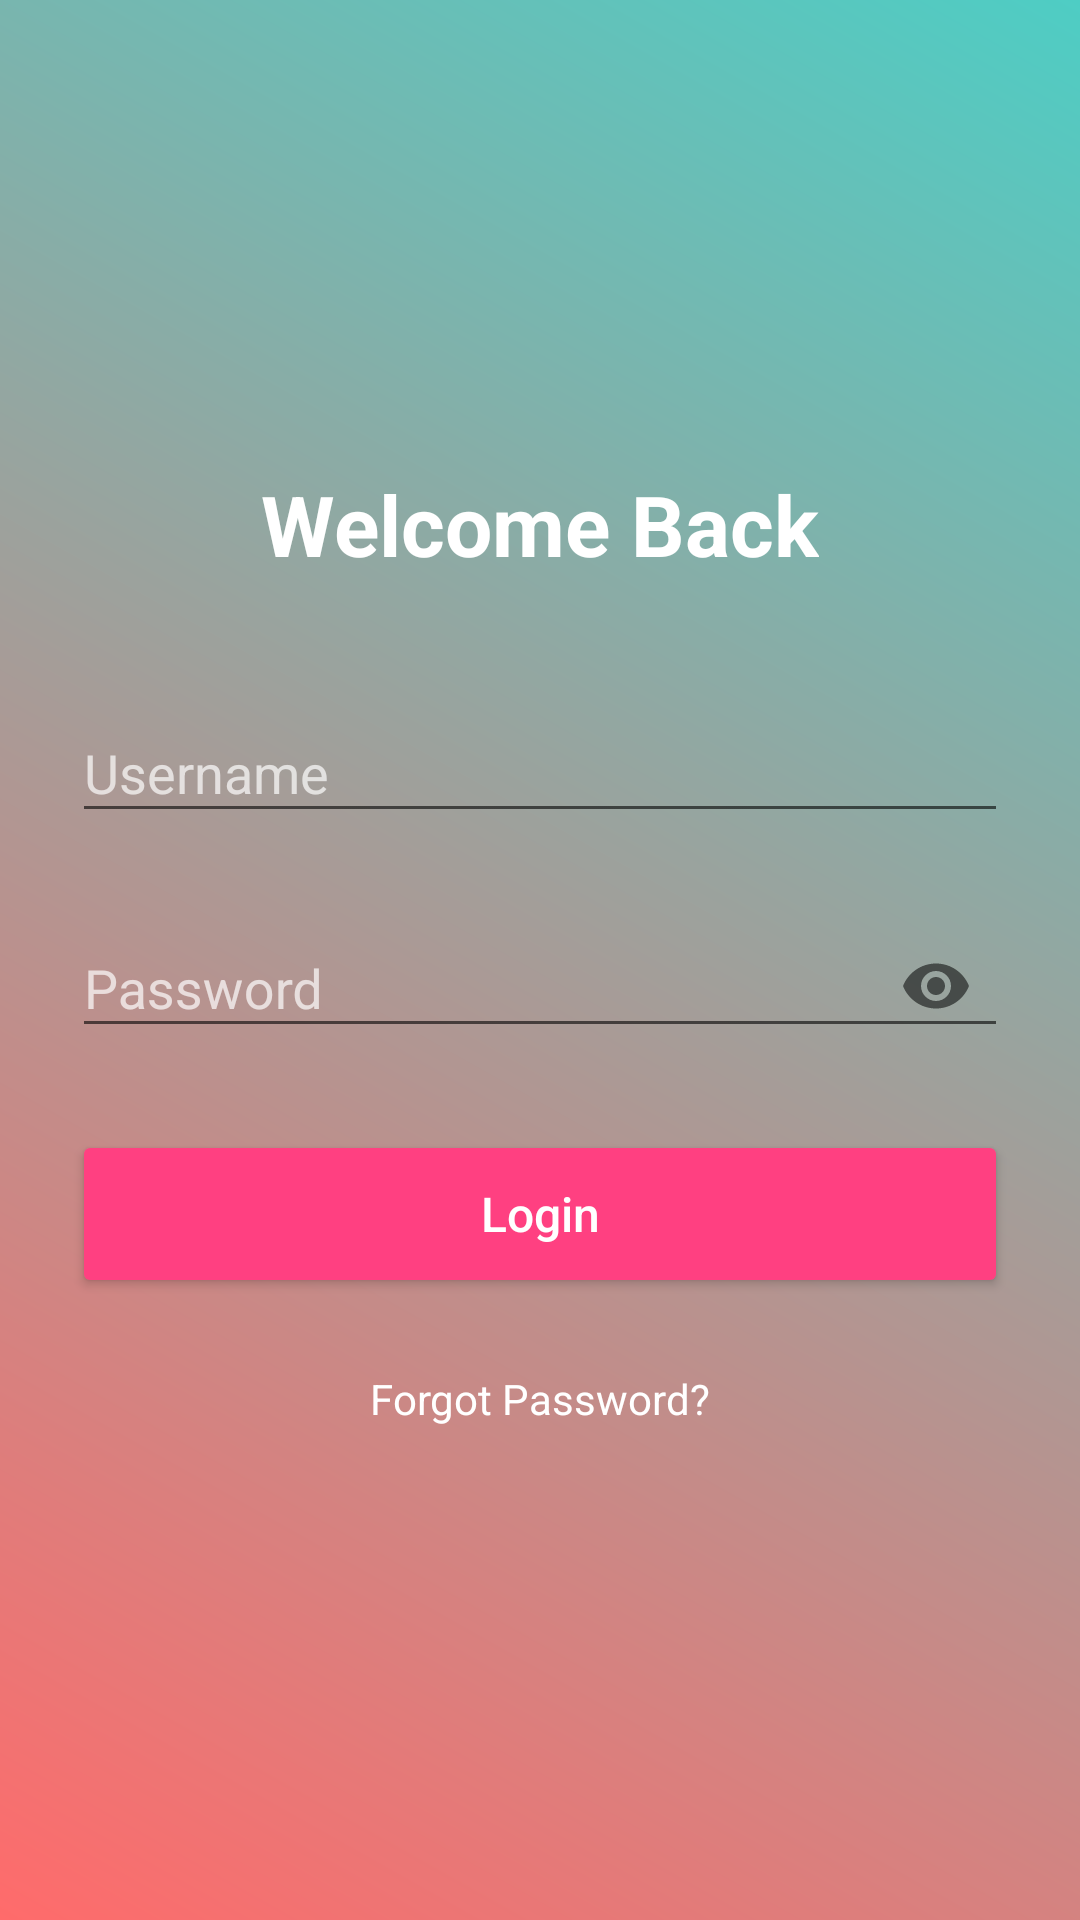

The Android layout XML behind this screen, and the referenced resources:
<!-- AndroidManifest.xml: application theme AppTheme -->
<!-- res/layout/activity_main.xml -->
<?xml version="1.0" encoding="utf-8"?>
<androidx.constraintlayout.widget.ConstraintLayout xmlns:android="http://schemas.android.com/apk/res/android"
    xmlns:app="http://schemas.android.com/apk/res-auto"
    android:layout_width="match_parent"
    android:layout_height="match_parent"
    android:background="@drawable/gradient_background">

    <LinearLayout
        android:layout_width="match_parent"
        android:layout_height="match_parent"
        android:orientation="vertical"
        android:padding="24dp"
        app:layout_constraintBottom_toBottomOf="parent"
        app:layout_constraintEnd_toEndOf="parent"
        app:layout_constraintStart_toStartOf="parent"
        app:layout_constraintTop_toTopOf="parent">

        <ImageView
            android:layout_width="100dp"
            android:layout_height="100dp"
            android:layout_gravity="center"
            android:layout_marginBottom="32dp"
            android:contentDescription="Login Logo"
            android:src="@drawable/ic_launcher_foreground" />

        <TextView
            android:layout_width="wrap_content"
            android:layout_height="wrap_content"
            android:layout_gravity="center"
            android:layout_marginBottom="32dp"
            android:text="Welcome Back"
            android:textColor="#FFFFFF"
            android:textSize="28sp"
            android:textStyle="bold" />

        <com.google.android.material.textfield.TextInputLayout
            android:layout_width="match_parent"
            android:layout_height="wrap_content"
            android:layout_marginBottom="16dp"
            android:textColorHint="#B0FFFFFF"
            app:boxBackgroundColor="#20FFFFFF"
            app:boxStrokeColor="#FFFFFF"
            app:hintTextColor="#B0FFFFFF">

            <com.google.android.material.textfield.TextInputEditText
                android:id="@+id/username"
                android:layout_width="match_parent"
                android:layout_height="wrap_content"
                android:hint="Username"
                android:maxLines="1"
                android:singleLine="true"
                android:textColor="#FFFFFF" />
        </com.google.android.material.textfield.TextInputLayout>

        <com.google.android.material.textfield.TextInputLayout
            android:layout_width="match_parent"
            android:layout_height="wrap_content"
            android:layout_marginBottom="24dp"
            android:textColorHint="#B0FFFFFF"
            app:boxBackgroundColor="#20FFFFFF"
            app:boxStrokeColor="#FFFFFF"
            app:hintTextColor="#B0FFFFFF"
            app:passwordToggleEnabled="true">

            <com.google.android.material.textfield.TextInputEditText
                android:id="@+id/password"
                android:layout_width="match_parent"
                android:layout_height="wrap_content"
                android:hint="Password"
                android:inputType="textPassword"
                android:maxLines="1"
                android:singleLine="true"
                android:textColor="#FFFFFF" />
        </com.google.android.material.textfield.TextInputLayout>

        <Button
            android:id="@+id/login_button"
            android:layout_width="match_parent"
            android:layout_height="56dp"
            android:layout_gravity="center"
            android:backgroundTint="#FF4081"
            android:text="Login"
            android:textAllCaps="false"
            android:textColor="#FFFFFF"
            android:textSize="16sp"
            app:cornerRadius="8dp" />

        <TextView
            android:layout_width="wrap_content"
            android:layout_height="wrap_content"
            android:layout_gravity="center"
            android:layout_marginTop="16dp"
            android:padding="8dp"
            android:text="Forgot Password?"
            android:textColor="#FFFFFF"
            android:textSize="14sp" />

    </LinearLayout>
</androidx.constraintlayout.widget.ConstraintLayout>
<!-- resources referenced by this layout -->
<resources>
  <!-- drawable gradient_background (drawable) -->
  <shape xmlns:android="http://schemas.android.com/apk/res/android">
      <gradient
          android:startColor="#FF6B6B"
          android:endColor="#4ECDC4"
          android:angle="45" />
  </shape>
  <style name="AppTheme" parent="Theme.AppCompat.Light.DarkActionBar">
          
          <item name="colorPrimary">@color/colorPrimary</item>
          <item name="colorPrimaryDark">@color/colorPrimaryDark</item>
          <item name="colorAccent">@color/colorAccent</item>
      </style>
  <color name="colorPrimary">#FFBB86FC</color>
  <color name="colorPrimaryDark">#FF6200EE</color>
  <color name="colorAccent">#FF3700B3</color>
</resources>
